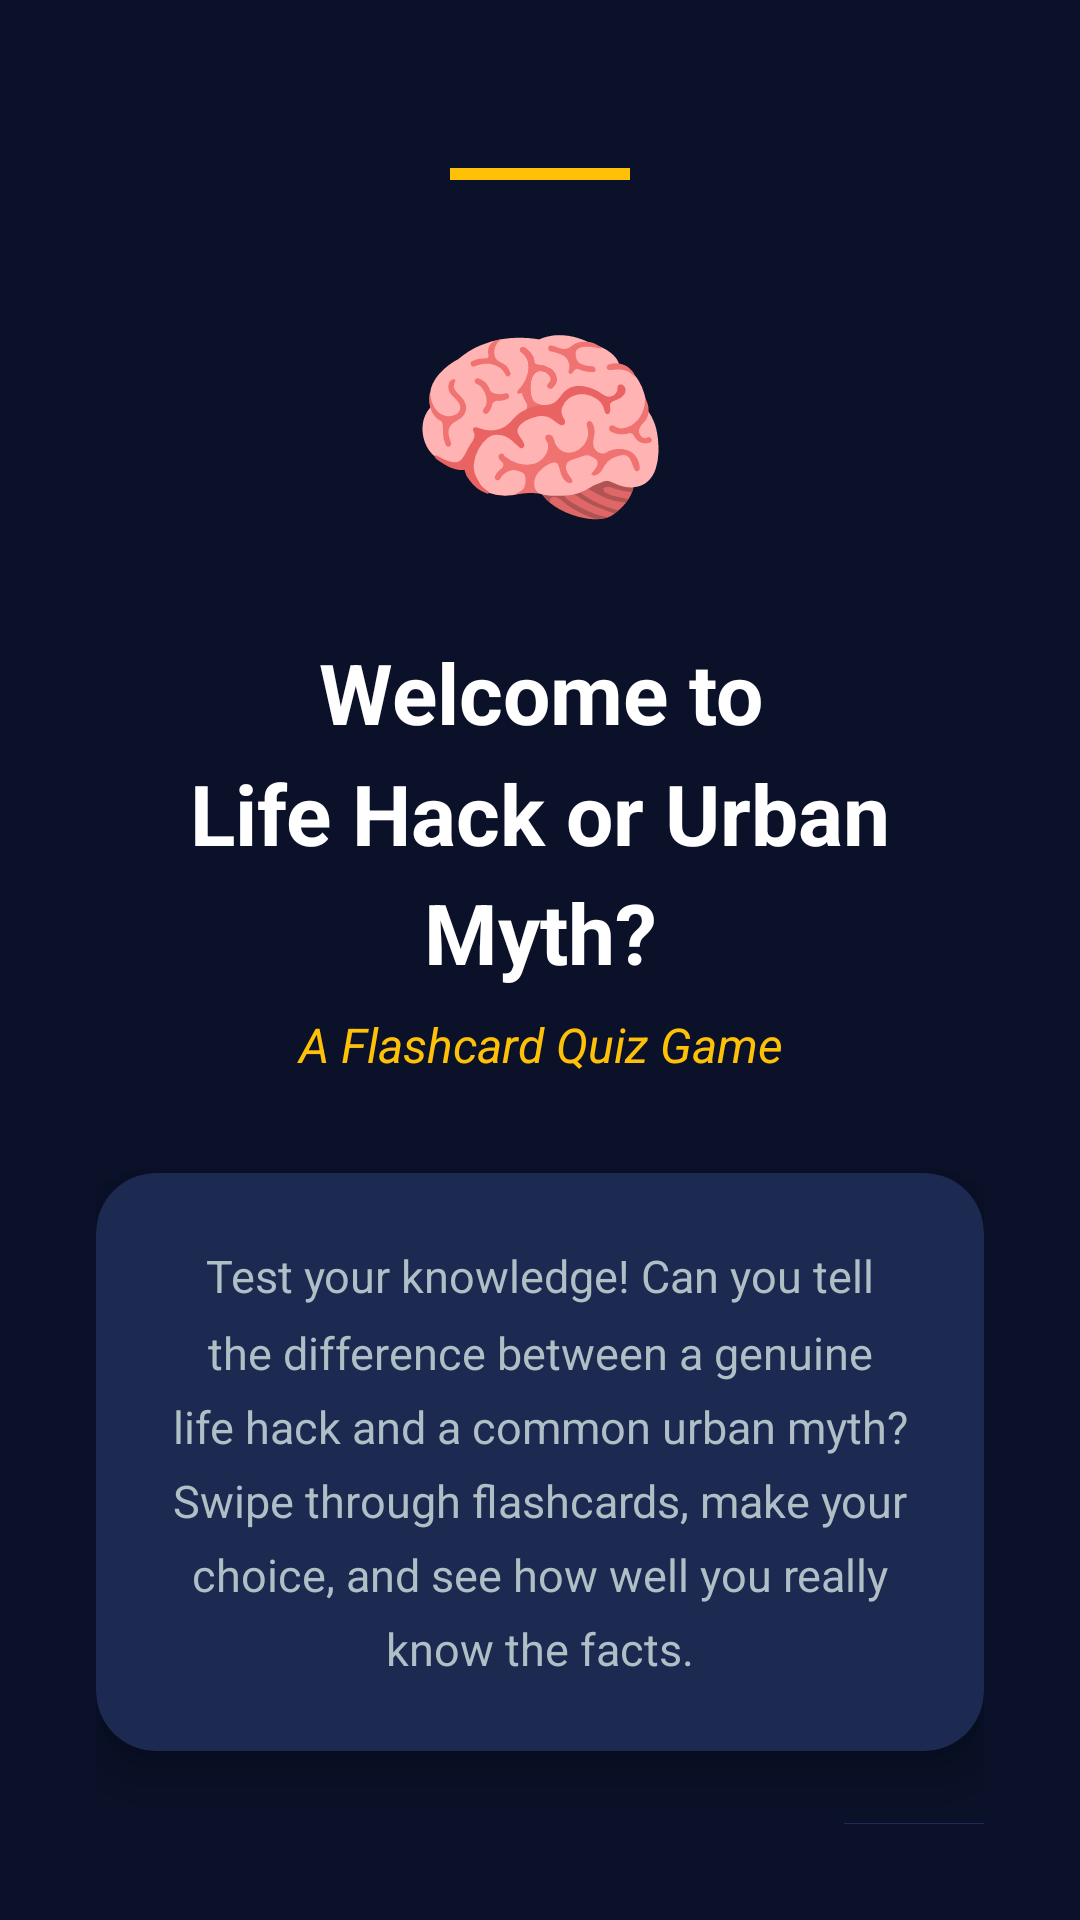

Write the Android layout XML for this screen, with the resource values it uses.
<!-- AndroidManifest.xml: application theme Theme.LifeHackOrUrbanMyth -->
<!-- res/layout/activity_welcome.xml -->
<?xml version="1.0" encoding="utf-8"?>
<androidx.constraintlayout.widget.ConstraintLayout
    xmlns:android="http://schemas.android.com/apk/res/android"
    xmlns:app="http://schemas.android.com/apk/res-auto"
    xmlns:tools="http://schemas.android.com/tools"
    android:id="@+id/welcomeRoot"
    android:layout_width="match_parent"
    android:layout_height="match_parent"
    android:background="@color/background_dark"
    android:padding="32dp"
    tools:context=".WelcomeActivity">

    
    <View
        android:id="@+id/accentBar"
        android:layout_width="60dp"
        android:layout_height="4dp"
        android:background="@color/accent"
        app:layout_constraintTop_toTopOf="parent"
        app:layout_constraintStart_toStartOf="parent"
        app:layout_constraintEnd_toEndOf="parent"
        android:layout_marginTop="24dp" />

    
    <TextView
        android:id="@+id/welcomeEmoji"
        android:layout_width="wrap_content"
        android:layout_height="wrap_content"
        android:text="🧠"
        android:textSize="72sp"
        app:layout_constraintTop_toBottomOf="@id/accentBar"
        app:layout_constraintStart_toStartOf="parent"
        app:layout_constraintEnd_toEndOf="parent"
        android:layout_marginTop="32dp" />

    
    <TextView
        android:id="@+id/welcomeTitle"
        android:layout_width="0dp"
        android:layout_height="wrap_content"
        android:text="@string/welcome_title"
        android:textColor="@color/text_primary"
        android:textSize="28sp"
        android:textStyle="bold"
        android:gravity="center"
        android:lineSpacingMultiplier="1.2"
        app:layout_constraintTop_toBottomOf="@id/welcomeEmoji"
        app:layout_constraintStart_toStartOf="parent"
        app:layout_constraintEnd_toEndOf="parent"
        android:layout_marginTop="24dp" />

    
    <TextView
        android:id="@+id/welcomeSubtitle"
        android:layout_width="0dp"
        android:layout_height="wrap_content"
        android:text="@string/welcome_subtitle"
        android:textColor="@color/accent"
        android:textSize="16sp"
        android:textStyle="italic"
        android:gravity="center"
        app:layout_constraintTop_toBottomOf="@id/welcomeTitle"
        app:layout_constraintStart_toStartOf="parent"
        app:layout_constraintEnd_toEndOf="parent"
        android:layout_marginTop="8dp" />

    
    <androidx.cardview.widget.CardView
        android:id="@+id/descriptionCard"
        android:layout_width="0dp"
        android:layout_height="wrap_content"
        style="@style/FlashcardCardStyle"
        app:layout_constraintTop_toBottomOf="@id/welcomeSubtitle"
        app:layout_constraintStart_toStartOf="parent"
        app:layout_constraintEnd_toEndOf="parent"
        android:layout_marginTop="32dp">

        <TextView
            android:id="@+id/welcomeDescription"
            android:layout_width="match_parent"
            android:layout_height="wrap_content"
            android:text="@string/welcome_description"
            android:textColor="@color/text_secondary"
            android:textSize="15sp"
            android:lineSpacingMultiplier="1.4"
            android:gravity="center" />

    </androidx.cardview.widget.CardView>

    
    <LinearLayout
        android:id="@+id/featureBadges"
        android:layout_width="wrap_content"
        android:layout_height="wrap_content"
        android:orientation="horizontal"
        android:gravity="center"
        app:layout_constraintTop_toBottomOf="@id/descriptionCard"
        app:layout_constraintStart_toStartOf="parent"
        app:layout_constraintEnd_toEndOf="parent"
        android:layout_marginTop="24dp">

        <TextView
            android:layout_width="wrap_content"
            android:layout_height="wrap_content"
            android:text="📝 10 Questions"
            android:textColor="@color/text_secondary"
            android:textSize="13sp"
            android:background="@color/surface"
            android:paddingStart="12dp"
            android:paddingEnd="12dp"
            android:paddingTop="6dp"
            android:paddingBottom="6dp" />

        <View
            android:layout_width="16dp"
            android:layout_height="1dp" />

        <TextView
            android:layout_width="wrap_content"
            android:layout_height="wrap_content"
            android:text="⏱️ No Timer"
            android:textColor="@color/text_secondary"
            android:textSize="13sp"
            android:background="@color/surface"
            android:paddingStart="12dp"
            android:paddingEnd="12dp"
            android:paddingTop="6dp"
            android:paddingBottom="6dp" />

        <View
            android:layout_width="16dp"
            android:layout_height="1dp" />

        <TextView
            android:layout_width="wrap_content"
            android:layout_height="wrap_content"
            android:text="🎯 Fun Facts"
            android:textColor="@color/text_secondary"
            android:textSize="13sp"
            android:background="@color/surface"
            android:paddingStart="12dp"
            android:paddingEnd="12dp"
            android:paddingTop="6dp"
            android:paddingBottom="6dp" />

    </LinearLayout>

    
    <com.google.android.material.button.MaterialButton
        android:id="@+id/startButton"
        android:layout_width="0dp"
        android:layout_height="wrap_content"
        android:text="@string/welcome_start_button"
        android:textSize="20sp"
        android:textStyle="bold"
        android:textColor="@color/primary_dark"
        app:backgroundTint="@color/accent"
        app:cornerRadius="16dp"
        android:paddingTop="14dp"
        android:paddingBottom="14dp"
        app:layout_constraintBottom_toBottomOf="parent"
        app:layout_constraintStart_toStartOf="parent"
        app:layout_constraintEnd_toEndOf="parent"
        android:layout_marginBottom="24dp"
        android:layout_marginStart="16dp"
        android:layout_marginEnd="16dp" />

</androidx.constraintlayout.widget.ConstraintLayout>
<!-- resources referenced by this layout -->
<resources>
  <color name="accent">#FFFFC107</color>
  <color name="background_dark">#FF0A1128</color>
  <color name="primary_dark">#FF0D1642</color>
  <color name="surface">#FF1E2A5E</color>
  <color name="text_primary">#FFFFFFFF</color>
  <color name="text_secondary">#FFB0BEC5</color>
  <string name="welcome_description">Test your knowledge! Can you tell the difference between a genuine life hack and a common urban myth? Swipe through flashcards, make your choice, and see how well you really know the facts.</string>
  <string name="welcome_start_button">Start Quiz 🚀</string>
  <string name="welcome_subtitle">A Flashcard Quiz Game</string>
  <string name="welcome_title">Welcome to\nLife Hack or Urban Myth?</string>
  <style name="FlashcardCardStyle">
          <item name="cardBackgroundColor">@color/background_card</item>
          <item name="cardCornerRadius">20dp</item>
          <item name="cardElevation">8dp</item>
          <item name="contentPadding">24dp</item>
      </style>
  <style name="Theme.LifeHackOrUrbanMyth" parent="Theme.Material3.Dark.NoActionBar">
          
          <item name="colorPrimary">@color/primary</item>
          <item name="colorPrimaryDark">@color/primary_dark</item>
          <item name="colorAccent">@color/accent</item>
          <item name="colorOnPrimary">@color/white</item>
  
          
          <item name="colorSurface">@color/surface</item>
          <item name="colorOnSurface">@color/on_surface</item>
  
          
          <item name="android:colorBackground">@color/background_dark</item>
          <item name="android:windowBackground">@color/background_dark</item>
  
          
          <item name="android:statusBarColor">@color/status_bar</item>
          <item name="android:navigationBarColor">@color/background_dark</item>
      </style>
  <color name="background_card">#FF1C2951</color>
  <color name="primary">#FF1A237E</color>
  <color name="white">#FFFFFFFF</color>
  <color name="on_surface">#FFFFFFFF</color>
  <color name="status_bar">#FF0D1642</color>
</resources>
